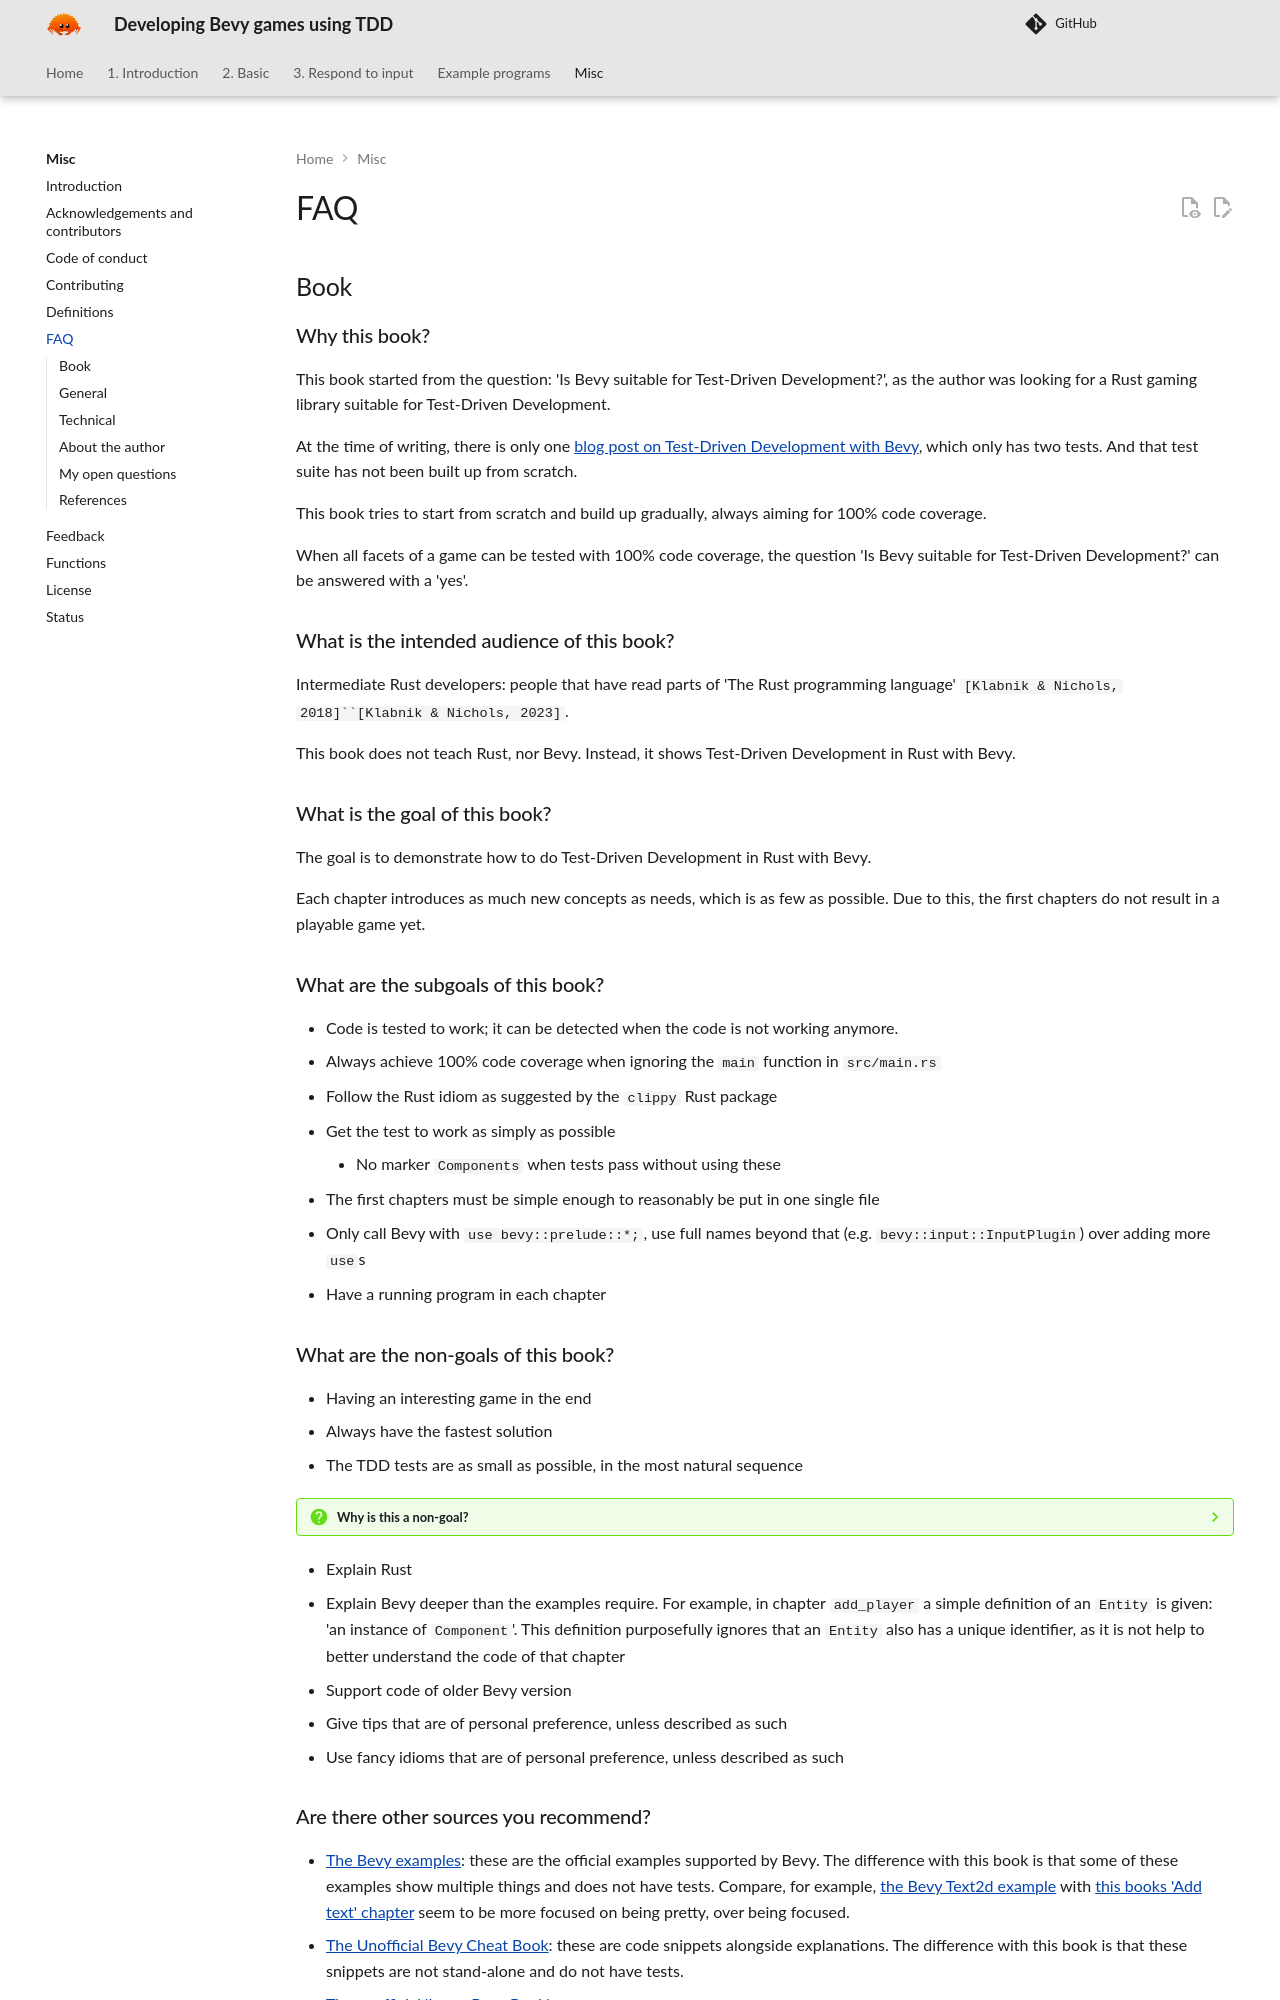

repository: richelbilderbeek/bevy_tdd_book · page: misc/faq/index.html · generator: mkdocs

# FAQ

## Book

### Why this book?

This book started from the question: 'Is Bevy suitable for Test-Driven Development?',
as the author was looking for a Rust gaming library
suitable for Test-Driven Development.

At the time of writing, there is only one [blog post on Test-Driven Development with Bevy](https://edgardocarreras.com/blog/tdd-in-rust-game-engine-bevy/),
which only has two tests. And that test suite has not been
built up from scratch.

This book tries to start from scratch and build up gradually,
always aiming for 100% code coverage.

When all facets of a game can be tested with 100% code coverage,
the question 'Is Bevy suitable for Test-Driven Development?'
can be answered with a 'yes'.

### What is the intended audience of this book?

Intermediate Rust developers: people that have read parts of
'The Rust programming language' `[Klabnik & Nichols, 2018]``[Klabnik & Nichols, 2023]`.

This book does not teach Rust, nor Bevy.
Instead, it shows Test-Driven Development in Rust with Bevy.

### What is the goal of this book?

The goal is to demonstrate how to do Test-Driven Development
in Rust with Bevy.

Each chapter introduces as much new concepts as needs,
which is as few as possible.
Due to this, the first chapters do not result in a playable game yet.

### What are the subgoals of this book?

- Code is tested to work; it can be detected when the code is not working
  anymore.
- Always achieve 100% code coverage when ignoring
  the `main` function in `src/main.rs`
- Follow the Rust idiom as suggested by the `clippy` Rust package
- Get the test to work as simply as possible
    - No marker `Components` when tests pass without using these
- The first chapters must be simple enough to reasonably be put in one single file
- Only call Bevy with `use bevy::prelude::*;`, use full names beyond that (e.g.
  `bevy::input::InputPlugin`) over adding more `use`s
- Have a running program in each chapter

### What are the non-goals of this book?

- Having an interesting game in the end
- Always have the fastest solution
- The TDD tests are as small as possible, in the most natural sequence

???- question "Why is this a non-goal?"

    It is more important that all code is tested to work.
    There is a script called `check_chapters` that checks
    if all lines of code in the book are indeed taken from the
    lines of code of each chapter's full code.

    Due to this, it is impossible to discuss all in-between steps.

    For example, imagine this function signature, needed at the end
    of the chapter:

    ```rust
    // Create a Bevy App, with a player at 'position' and size 'size'
    fn create_app(position: Vec2, size: Vec2) -> App {
        // ...
    }
    ```

    In regular TDD, one would build up `create_app` to first have no
    argument and add the arguments one at a time instead.
    This would also mean that tests using `create_app` would
    change. And that older versions of these tests cannot be put
    in the book's chapters: that code would be untested...

    ... where it is more important that all code is tested to work.


- Explain Rust
- Explain Bevy deeper than the examples require. For example,
  in chapter `add_player` a simple definition of an `Entity` is given:
  'an instance of `Component`'. This definition purposefully ignores that
  an `Entity` also has a unique identifier, as it is not help to better
  understand the code of that chapter
- Support code of older Bevy version
- Give tips that are of personal preference,
  unless described as such
- Use fancy idioms that are of personal preference,
  unless described as such
